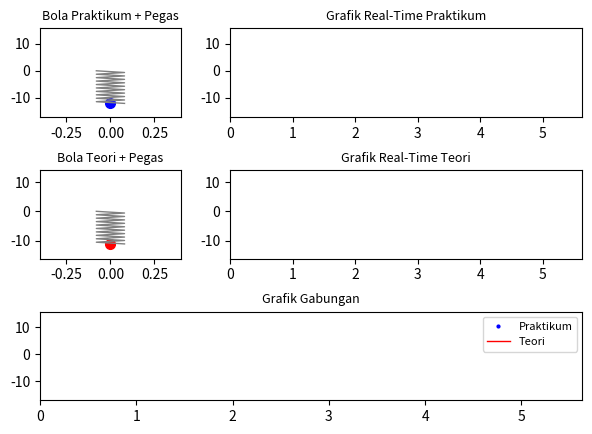

The script that saved this image:
# [redacted]
import numpy as np
import matplotlib.pyplot as plt
from matplotlib import animation
import matplotlib.gridspec as gridspec

ydata = np.array([
    -12.129, -12.129, -11.196, -9.874, -8.397, -6.609, -4.821, -2.799,
    -0.933, 0.389, 2.799, 3.732, 5.598, 6.687, 8.164, 9.097, 9.797,
    10.496, 10.807, 10.807, 10.807, 10.730, 10.341, 9.330, 8.397,
    7.464, 6.376, 4.898, 3.732, 2.177, 0.933, -0.078, -1.555, -2.644,
    -3.888, -4.587, -5.365, -5.831, -6.220, -5.987, -6.065, -5.520,
    -4.976, -4.276, -3.032, -2.099, -1.400, 0.311, 1.244, 2.177,
    3.032, 3.888, 4.898, 5.520, 5.987, 6.609, 6.998, 7.309, 7.309,
    6.998, 6.609, 6.142, 5.831, 5.054, 4.199, 3.577, 2.721, 1.711,
    0.544, -0.311, -0.933, -1.866, -2.644, -3.421, -3.810, -4.121,
    -4.121, -4.043, -3.654, -3.499, -3.266, -2.566, -2.022, -1.166,
    -0.467, 0.622, 1.322, 2.022, 2.644, 3.577, 4.121, 4.587, 5.132,
    5.443, 5.598, 5.365, 5.365, 5.132, 4.821, 4.432, 4.121, 3.810,
    3.032, 2.255, 1.633, 0.933, 0.156, -0.544, -1.089, -1.711,
    -2.333, -2.255, -2.566, -2.721, -2.644, -2.566, -2.255, -1.944,
    -1.711, -1.089, -0.778, -0.311, 0.544, 0.855, 1.477, 2.177,
    2.644, 2.955, 3.499, 3.732, 3.732, 3.732, 3.810, 3.810, 3.499,
    3.188, 2.955, 2.488, 2.022, 1.500, 0.778, 0.311, -0.156, -0.622,
    -1.011, -1.244, -1.322, -1.166, -0.855, -0.467, 0.000, 0.389,
    0.700, 0.933, 1.089, 1.166, 1.089, 0.855, 0.544, 0.156, -0.233,
    -0.622, -0.855, -0.933, -0.855, -0.700, -0.467, -0.233, -0.078,
    0.000
])

dt = 1/30
t = np.arange(0, len(ydata) * dt, dt)

A = 11.129
m = 255.5
b = 162
u = b/(2 * m)
T = 1.265
Wd = (2*np.pi)/T

y_theory = -A * np.exp(-u * t) * np.cos(Wd * t)


fig = plt.figure(figsize=(7, 6))
gs = gridspec.GridSpec(3, 2, width_ratios=[1, 2.5], height_ratios=[1, 1, 1])

ax_ball_prak = fig.add_subplot(gs[0, 0])
ax_graf_prak = fig.add_subplot(gs[0, 1])
ax_ball_theory = fig.add_subplot(gs[1, 0])
ax_graf_theory = fig.add_subplot(gs[1, 1])
ax_graf_combo = fig.add_subplot(gs[2, :])


def make_spring_line(y_pos, coils=10, amp=0.08):
    z = np.linspace(0, y_pos, coils*2)
    x = np.zeros_like(z)
    x[1::2] = amp
    x[::2] = -amp
    return x, z


ball1, = ax_ball_prak.plot([0], [ydata[0]], 'o', markersize=7, color='blue')
spring1_line, = ax_ball_prak.plot(*make_spring_line(ydata[0]), color='gray',
                                  lw=1)
ax_ball_prak.set_xlim(-0.4, 0.4)
ax_ball_prak.set_ylim(min(ydata)-5, max(ydata)+5)
ax_ball_prak.set_title("Bola Praktikum + Pegas", fontsize=9)


line_prak, = ax_graf_prak.plot([], [], lw=1, color='blue')
ax_graf_prak.set_xlim(0, t[-1])
ax_graf_prak.set_ylim(min(ydata)-5, max(ydata)+5)
ax_graf_prak.set_title("Grafik Real-Time Praktikum", fontsize=9)

ball2, = ax_ball_theory.plot([0], [y_theory[0]], 'o', markersize=7,
                             color='red')
spring2_line, = ax_ball_theory.plot(*make_spring_line(y_theory[0]),
                                    color='gray', lw=1)
ax_ball_theory.set_xlim(-0.4, 0.4)
ax_ball_theory.set_ylim(min(y_theory)-5, max(y_theory)+5)
ax_ball_theory.set_title("Bola Teori + Pegas", fontsize=9)

line_theory, = ax_graf_theory.plot([], [], lw=1, color='red')
ax_graf_theory.set_xlim(0, t[-1])
ax_graf_theory.set_ylim(min(y_theory)-5, max(y_theory)+5)
ax_graf_theory.set_title("Grafik Real-Time Teori", fontsize=9)

line_combo_prak, = ax_graf_combo.plot([], [], 'o', markersize=2,
                                      color='blue', label='Praktikum')
line_combo_theory, = ax_graf_combo.plot([], [], lw=1, color='red',
                                        label='Teori')
ax_graf_combo.set_xlim(0, t[-1])
ax_graf_combo.set_ylim(min(min(ydata), min(y_theory))-5,
                       max(max(ydata), max(y_theory))+5)
ax_graf_combo.set_title("Grafik Gabungan", fontsize=9)
ax_graf_combo.legend(fontsize=8)


def update(frame):
    x1, y1_spring = make_spring_line(ydata[frame])
    spring1_line.set_data(x1, y1_spring)
    ball1.set_data([0], [ydata[frame]])

    x2, y2_spring = make_spring_line(y_theory[frame])
    spring2_line.set_data(x2, y2_spring)
    ball2.set_data([0], [y_theory[frame]])

    line_prak.set_data(t[:frame], ydata[:frame])
    line_theory.set_data(t[:frame], y_theory[:frame])
    line_combo_prak.set_data(t[:frame], ydata[:frame])
    line_combo_theory.set_data(t[:frame], y_theory[:frame])

    return ball1, spring1_line, line_prak, ball2, spring2_line, line_theory, line_combo_prak, line_combo_theory


plt.subplots_adjust(top=0.70, bottom=0.08, hspace=0.6)


ani = animation.FuncAnimation(fig,
                              update,
                              frames=len(t),
                              interval=80,
                              blit=True)

plt.show()
